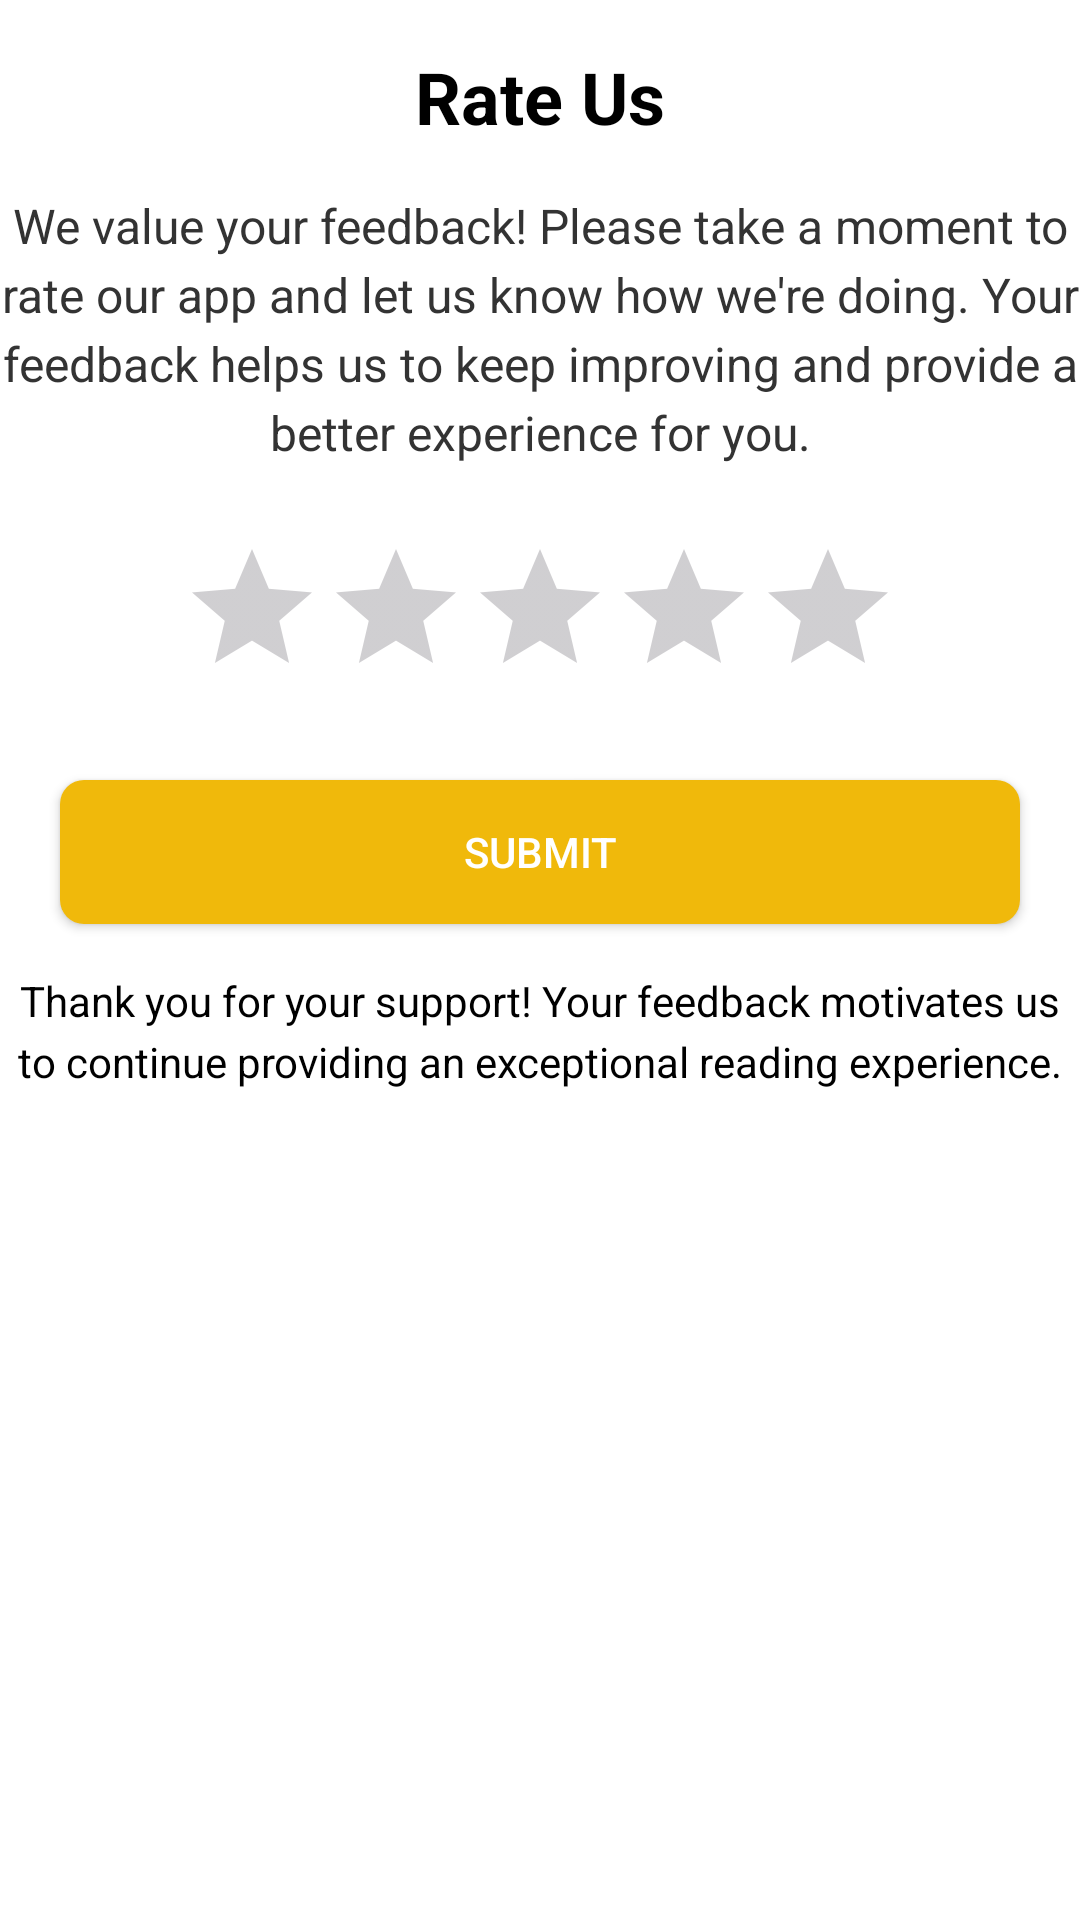

Here is an Android app screen rendered from its layout file. Give the layout XML and the strings, colors and styles it references.
<!-- AndroidManifest.xml: application theme Theme.BookWave -->
<!-- res/layout/activity_rate_us.xml -->
<?xml version="1.0" encoding="utf-8"?>
<androidx.constraintlayout.widget.ConstraintLayout xmlns:android="http://schemas.android.com/apk/res/android"
    xmlns:app="http://schemas.android.com/apk/res-auto"
    xmlns:tools="http://schemas.android.com/tools"
    android:id="@+id/main"
    android:layout_width="match_parent"
    android:layout_height="match_parent"
    tools:context=".RateUs">


    
    <TextView
        android:id="@+id/rateUsTitle"
        android:layout_width="wrap_content"
        android:layout_height="wrap_content"
        android:text="Rate Us"
        android:textSize="24sp"
        android:textStyle="bold"
        android:textColor="@color/primaryColor"
        android:layout_marginTop="16dp"
        app:layout_constraintTop_toTopOf="parent"
        app:layout_constraintStart_toStartOf="parent"
        app:layout_constraintEnd_toEndOf="parent"/>

    
    <TextView
        android:id="@+id/rateUsDescription"
        android:layout_width="0dp"
        android:layout_height="wrap_content"
        android:text="We value your feedback! Please take a moment to rate our app and let us know how we're doing. Your feedback helps us to keep improving and provide a better experience for you."
        android:textSize="16sp"
        android:textAlignment="center"
        android:textColor="@color/primaryTextColor"
        android:lineSpacingExtra="4dp"
        android:layout_marginTop="16dp"
        app:layout_constraintTop_toBottomOf="@id/rateUsTitle"
        app:layout_constraintStart_toStartOf="parent"
        app:layout_constraintEnd_toEndOf="parent"/>

    
    <RatingBar
        android:id="@+id/ratingBar"
        android:layout_width="wrap_content"
        android:layout_height="wrap_content"
        android:numStars="5"
        android:stepSize="1.0"
        android:layout_marginTop="24dp"
        app:layout_constraintTop_toBottomOf="@id/rateUsDescription"
        app:layout_constraintStart_toStartOf="parent"
        app:layout_constraintEnd_toEndOf="parent"/>

    
    <androidx.appcompat.widget.AppCompatButton
        android:id="@+id/submitRatingButton"
        android:layout_width="0dp"
        android:layout_height="wrap_content"
        android:text="Submit"
        android:textColor="@color/white"
        android:layout_marginHorizontal="20dp"
        android:background="@drawable/button_background"
        android:layout_marginTop="24dp"
        android:layout_marginBottom="16dp"
        app:layout_constraintTop_toBottomOf="@id/ratingBar"
        app:layout_constraintStart_toStartOf="parent"
        app:layout_constraintEnd_toEndOf="parent"/>

    
    <TextView
        android:id="@+id/thankYouNote"
        android:layout_width="0dp"
        android:layout_height="wrap_content"
        android:text="Thank you for your support! Your feedback motivates us to continue providing an exceptional reading experience."
        android:textSize="14sp"
        android:textAlignment="center"
        android:lineSpacingExtra="4dp"
        android:layout_marginTop="16dp"
        app:layout_constraintTop_toBottomOf="@id/submitRatingButton"
        app:layout_constraintStart_toStartOf="parent"
        app:layout_constraintEnd_toEndOf="parent"/>


</androidx.constraintlayout.widget.ConstraintLayout>
<!-- resources referenced by this layout -->
<resources>
  <color name="primaryColor">#000000</color>
  <color name="primaryTextColor">#333333</color>
  <color name="white">#FFFFFFFF</color>
  <!-- drawable button_background (drawable) -->
  <?xml version="1.0" encoding="utf-8"?>
  <selector xmlns:android="http://schemas.android.com/apk/res/android">
      <item android:state_pressed="true">
          <shape>
              <solid android:color="@color/yellow"/>
              <corners android:radius="8dp"/>
          </shape>
      </item>
      <item>
          <shape>
              <solid android:color="@color/yellow"/>
              <corners android:radius="8dp"/>
          </shape>
      </item>
  </selector>
  <style name="Theme.BookWave" parent="Base.Theme.BookWave" />
  <color name="yellow">#f0b90b</color>
  <style name="Base.Theme.BookWave" parent="Theme.Material3.DayNight.NoActionBar">
          <item name="border">@color/black</item>
          <item name="android:textColor">#000000</item>
          <item name="android:colorBackground">#FFFFFF</item>
          <item name="or">#FFFFFF</item>
      </style>
  <color name="black">#FF000000</color>
</resources>
